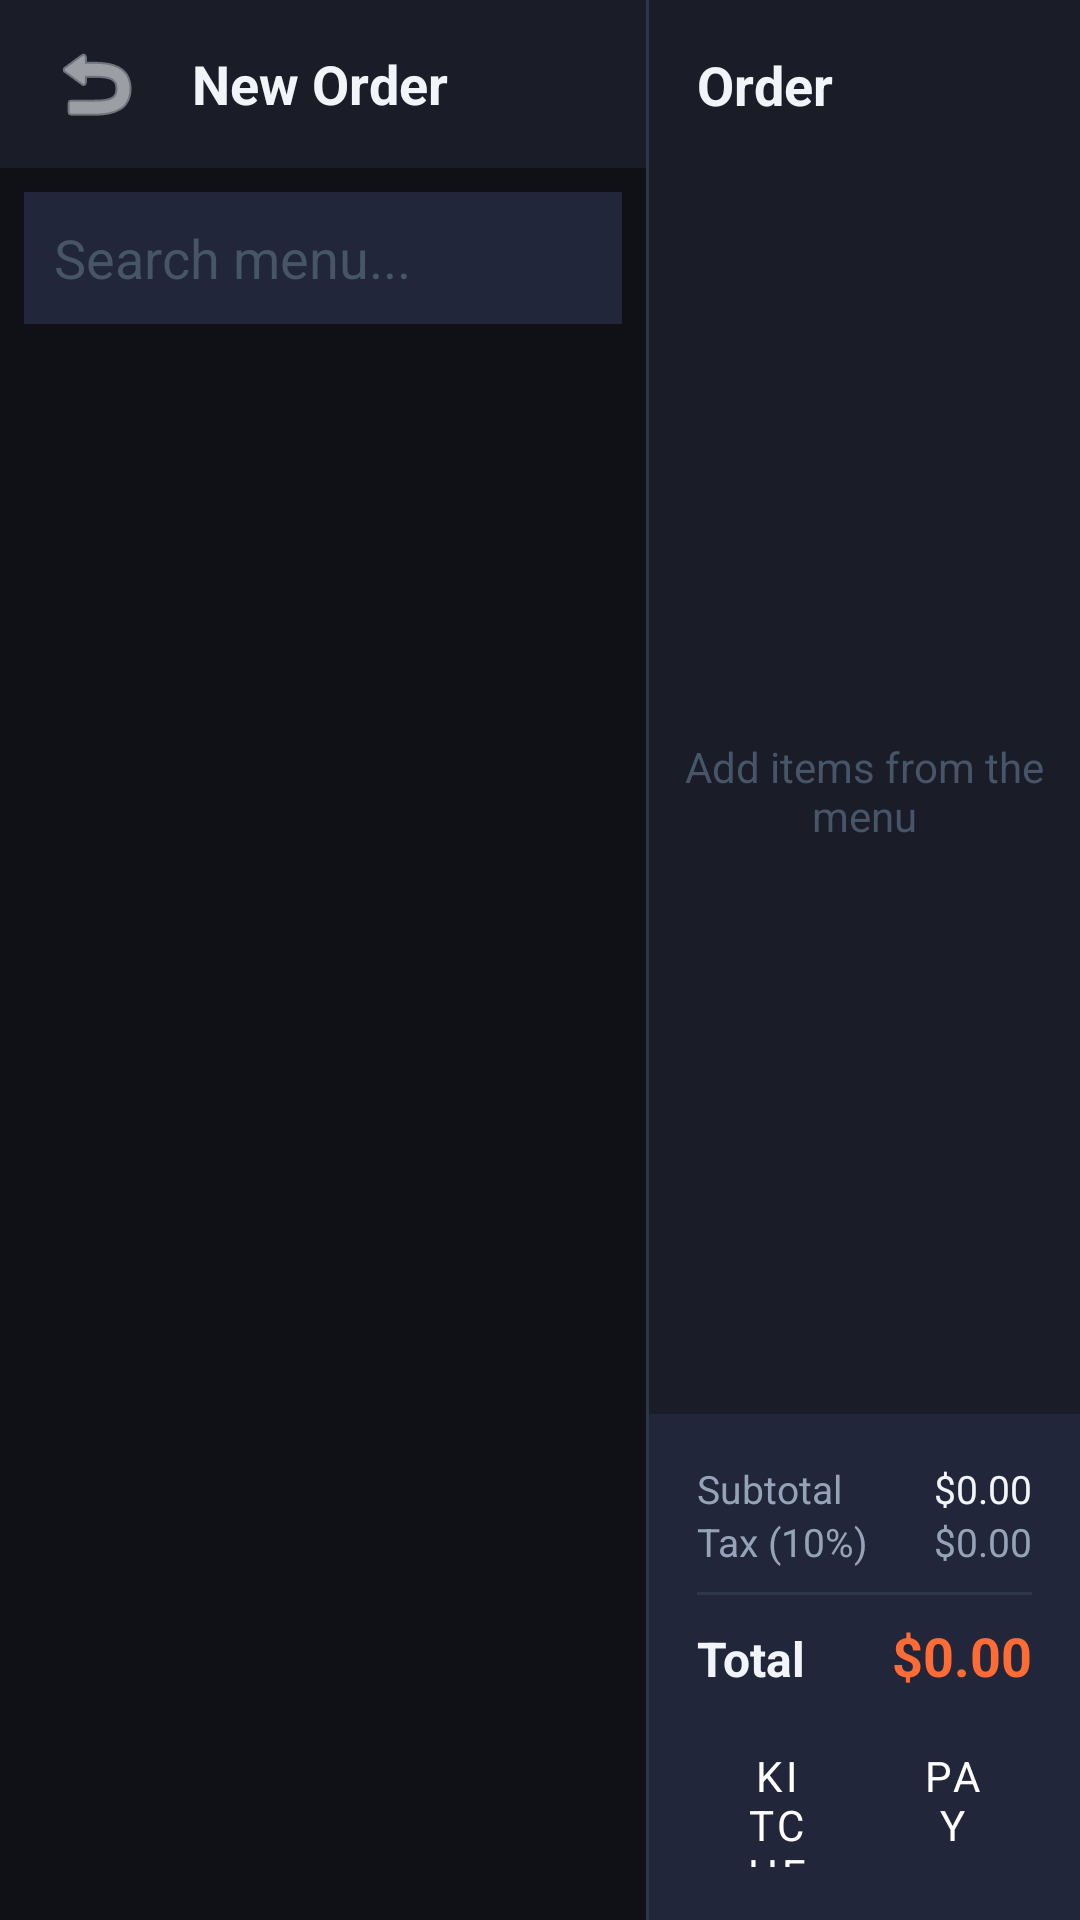

Write the Android layout XML for this screen, with the resource values it uses.
<!-- AndroidManifest.xml: application theme Theme.RestaurantPOS -->
<!-- res/layout/activity_pos.xml -->
<?xml version="1.0" encoding="utf-8"?>
<LinearLayout xmlns:android="http://schemas.android.com/apk/res/android"
    xmlns:app="http://schemas.android.com/apk/res-auto"
    android:layout_width="match_parent" android:layout_height="match_parent"
    android:background="@color/background" android:orientation="horizontal">

    
    <LinearLayout android:layout_width="0dp" android:layout_height="match_parent"
        android:layout_weight="3" android:orientation="vertical"
        android:background="@color/background">

        
        <LinearLayout android:layout_width="match_parent" android:layout_height="56dp"
            android:orientation="horizontal" android:gravity="center_vertical"
            android:paddingStart="12dp" android:paddingEnd="12dp"
            android:background="@color/surface">
            <ImageButton android:id="@+id/btnBack" android:layout_width="40dp" android:layout_height="40dp"
                android:src="@android:drawable/ic_menu_revert" android:background="?attr/selectableItemBackgroundBorderless"
                android:tint="@color/text_primary"/>
            <TextView android:id="@+id/tvTableName" android:layout_width="0dp" android:layout_height="wrap_content"
                android:layout_weight="1" android:textColor="@color/text_primary" android:textSize="18sp"
                android:textStyle="bold" android:paddingStart="12dp" android:text="New Order"/>
            <ProgressBar android:id="@+id/progressBar" android:layout_width="24dp" android:layout_height="24dp"
                android:visibility="gone" android:indeterminateTint="@color/primary"/>
        </LinearLayout>

        
        <com.google.android.material.textfield.TextInputEditText
            android:id="@+id/etSearch" android:layout_width="match_parent" android:layout_height="44dp"
            android:layout_margin="8dp" android:hint="Search menu..." android:textColor="@color/text_primary"
            android:textColorHint="@color/text_hint" android:background="@color/surface_elevated"
            android:padding="10dp"/>

        
        <com.google.android.material.chip.ChipGroup
            android:id="@+id/chipGroup" android:layout_width="match_parent" android:layout_height="wrap_content"
            android:paddingStart="8dp" android:paddingEnd="8dp" android:paddingBottom="8dp"
            app:singleSelection="true" app:selectionRequired="true"/>

        
        <androidx.recyclerview.widget.RecyclerView
            android:id="@+id/rvMenu" android:layout_width="match_parent" android:layout_height="0dp"
            android:layout_weight="1" android:padding="8dp" android:clipToPadding="false"/>
    </LinearLayout>

    
    <View android:layout_width="1dp" android:layout_height="match_parent" android:background="@color/border"/>

    
    <LinearLayout android:layout_width="0dp" android:layout_height="match_parent"
        android:layout_weight="2" android:orientation="vertical" android:background="@color/surface">

        <TextView android:text="Order" android:textColor="@color/text_primary"
            android:textSize="18sp" android:textStyle="bold"
            android:layout_width="wrap_content" android:layout_height="wrap_content"
            android:padding="16dp"/>

        <TextView android:id="@+id/tvCartEmpty" android:layout_width="match_parent" android:layout_height="0dp"
            android:layout_weight="1" android:gravity="center" android:text="Add items from the menu"
            android:textColor="@color/text_hint" android:textSize="14sp"/>

        <androidx.recyclerview.widget.RecyclerView
            android:id="@+id/rvCart" android:layout_width="match_parent" android:layout_height="0dp"
            android:layout_weight="1" android:visibility="gone"/>

        
        <LinearLayout android:layout_width="match_parent" android:layout_height="wrap_content"
            android:orientation="vertical" android:padding="16dp"
            android:background="@color/surface_elevated">
            <LinearLayout android:layout_width="match_parent" android:layout_height="wrap_content" android:orientation="horizontal">
                <TextView android:text="Subtotal" android:textColor="@color/text_secondary" android:textSize="13sp"
                    android:layout_width="0dp" android:layout_height="wrap_content" android:layout_weight="1"/>
                <TextView android:id="@+id/tvSubtotal" android:text="$0.00" android:textColor="@color/text_primary"
                    android:textSize="13sp" android:layout_width="wrap_content" android:layout_height="wrap_content"/>
            </LinearLayout>
            <LinearLayout android:layout_width="match_parent" android:layout_height="wrap_content" android:orientation="horizontal">
                <TextView android:text="Tax (10%)" android:textColor="@color/text_secondary" android:textSize="13sp"
                    android:layout_width="0dp" android:layout_height="wrap_content" android:layout_weight="1"/>
                <TextView android:id="@+id/tvTax" android:text="$0.00" android:textColor="@color/text_secondary"
                    android:textSize="13sp" android:layout_width="wrap_content" android:layout_height="wrap_content"/>
            </LinearLayout>
            <View android:layout_width="match_parent" android:layout_height="1dp" android:background="@color/border" android:layout_marginVertical="8dp"/>
            <LinearLayout android:layout_width="match_parent" android:layout_height="wrap_content" android:orientation="horizontal">
                <TextView android:text="Total" android:textColor="@color/text_primary" android:textSize="16sp" android:textStyle="bold"
                    android:layout_width="0dp" android:layout_height="wrap_content" android:layout_weight="1"/>
                <TextView android:id="@+id/tvTotal" android:text="$0.00" android:textColor="@color/primary"
                    android:textSize="18sp" android:textStyle="bold"
                    android:layout_width="wrap_content" android:layout_height="wrap_content"/>
            </LinearLayout>
            <LinearLayout android:layout_width="match_parent" android:layout_height="wrap_content"
                android:orientation="horizontal" android:layout_marginTop="12dp">
                <Button android:id="@+id/btnSendKitchen" android:layout_width="0dp" android:layout_height="48dp"
                    android:layout_weight="1" android:layout_marginEnd="6dp" android:text="Kitchen"
                    android:backgroundTint="@color/amber" android:textColor="@color/white"
                    android:enabled="false" style="@style/Widget.MaterialComponents.Button"/>
                <Button android:id="@+id/btnPay" android:layout_width="0dp" android:layout_height="48dp"
                    android:layout_weight="1" android:text="Pay" android:backgroundTint="@color/green"
                    android:textColor="@color/white" android:enabled="false"
                    style="@style/Widget.MaterialComponents.Button"/>
            </LinearLayout>
        </LinearLayout>
    </LinearLayout>
</LinearLayout>
<!-- resources referenced by this layout -->
<resources>
  <color name="amber">#F59E0B</color>
  <color name="background">#0F1117</color>
  <color name="border">#2D3748</color>
  <color name="green">#22C55E</color>
  <color name="primary">#FF6B35</color>
  <color name="surface">#1A1D27</color>
  <color name="surface_elevated">#22263A</color>
  <color name="text_hint">#475569</color>
  <color name="text_primary">#F1F5F9</color>
  <color name="text_secondary">#94A3B8</color>
  <color name="white">#FFFFFF</color>
  <style name="Theme.RestaurantPOS" parent="Theme.MaterialComponents.DayNight.NoActionBar">
          <item name="colorPrimary">@color/primary</item>
          <item name="colorPrimaryVariant">@color/primary_dark</item>
          <item name="colorOnPrimary">@color/white</item>
          <item name="colorSecondary">@color/accent</item>
          <item name="colorSurface">@color/surface</item>
          <item name="android:colorBackground">@color/background</item>
          <item name="android:windowBackground">@color/background</item>
          <item name="android:statusBarColor">@color/background</item>
          <item name="android:navigationBarColor">@color/surface</item>
          <item name="android:textColorPrimary">@color/text_primary</item>
          <item name="android:textColorSecondary">@color/text_secondary</item>
          <item name="android:fontFamily">sans-serif</item>
      </style>
  <color name="primary_dark">#E55A25</color>
  <color name="accent">#FF6B35</color>
</resources>
